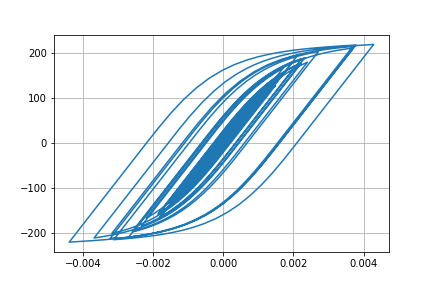

The table this chart was drawn from, first rows:
Desplacment, Force
0.0, 0.0
-7.772396129273267e-07, -0.07772
-2.398451473181063e-06, -0.2398
-3.561696487600184e-06, -0.3562
-3.315552380885512e-06, -0.3316
-1.3165040372106814e-06, -0.1317
2.229499299458466e-06, 0.223
6.839626152089424e-06, 0.684
1.2169279915329161e-05, 1.217
1.809387499356749e-05, 1.809
2.4600668157993006e-05, 2.46
3.1652094565830414e-05, 3.165
3.904363500264622e-05, 3.904
4.629137623862961e-05, 4.628
5.267761459892356e-05, 5.267
5.771420450066456e-05, 5.77
6.142812571879849e-05, 6.141
6.430394994518119e-05, 6.429
6.700350134334486e-05, 6.698
7.012263737240215e-05, 7.01
7.411072528180383e-05, 7.408
7.892917452898034e-05, 7.889
8.410226904454644e-05, 8.406
8.89661905737117e-05, 8.892
9.298043368644046e-05, 9.292
9.5650287038565e-05, 9.559
9.628597854999467e-05, 9.622
9.431117007981113e-05, 9.425
8.932430670142982e-05, 8.926
8.135093326880787e-05, 8.129
7.095421766798329e-05, 7.089
5.890980988301905e-05, 5.885
4.589735017170805e-05, 4.583
3.257133183082297e-05, 3.251
1.9648814301947244e-05, 1.959
7.697478041876642e-06, 0.7635
-2.8778588914805934e-06, -0.294
-1.2245863577331603e-05, -1.231
-2.122065193797637e-05, -2.128
-3.0968630692710364e-05, -3.103
-4.272684850898572e-05, -4.278
-5.7244098673780724e-05, -5.729
-7.463445694411692e-05, -7.467
-9.456893952298989e-05, -9.457
-0.0001168, -11.68
-0.0001408, -14.07
-0.0001654, -16.51
-0.0001887, -18.83
-0.0002083, -20.78
-0.0002226, -22.19
-0.0002313, -23.05
-0.0002353, -23.45
-0.0002364, -23.55
-0.0002362, -23.53
-0.0002353, -23.45
-0.0002343, -23.34
-0.0002336, -23.27
-0.0002339, -23.31
-0.0002359, -23.5
-0.0002397, -23.88
... 2,941 more rows
